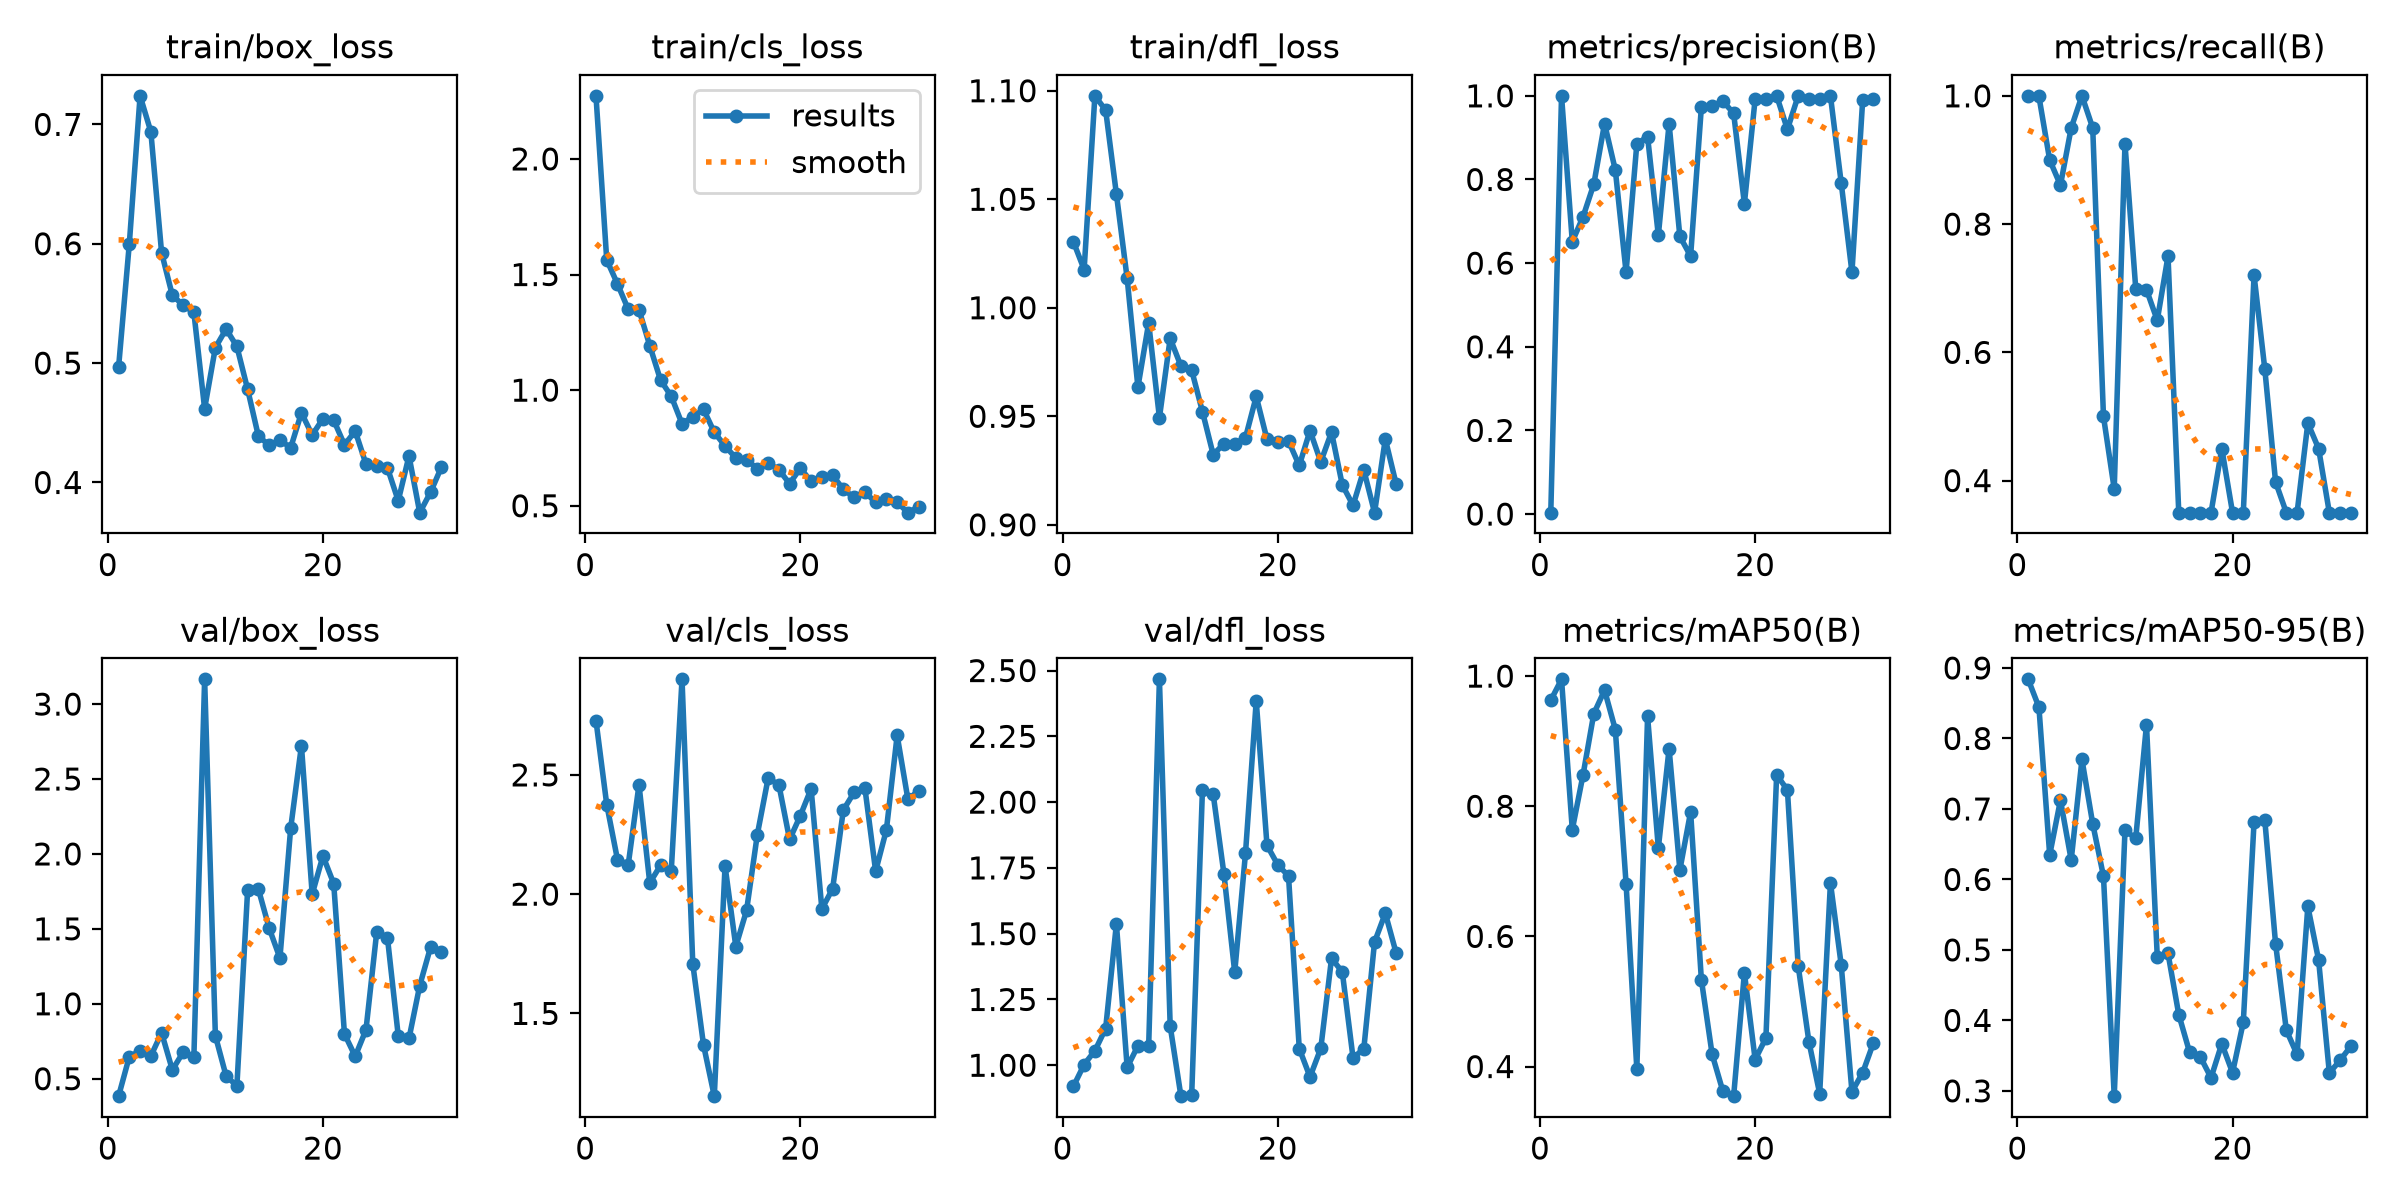

Source data for this figure (header and first rows):
epoch, time, train/box_loss, train/cls_loss, train/dfl_loss, metrics/precision(B), metrics/recall(B), metrics/mAP50(B), metrics/mAP50-95(B), val/box_loss, val/cls_loss, val/dfl_loss, lr/pg0, lr/pg1, lr/pg2
1, 67.58, 0.4965, 2.273, 1.03, 0.00333, 1, 0.9628, 0.8839, 0.3836, 2.728, 0.9194, 0.0006316, 0.0006316, 0.0006316
2, 147.6, 0.6002, 1.563, 1.018, 1, 0.999, 0.995, 0.8443, 0.6478, 2.376, 1.003, 0.00129, 0.00129, 0.00129
3, 208.5, 0.7239, 1.459, 1.098, 0.6513, 0.9, 0.764, 0.6347, 0.6849, 2.145, 1.055, 0.001939, 0.001939, 0.001939
4, 269.9, 0.6938, 1.35, 1.091, 0.7108, 0.8607, 0.8482, 0.7124, 0.6512, 2.124, 1.139, 0.00196, 0.00196, 0.00196
5, 330, 0.5924, 1.348, 1.052, 0.7888, 0.95, 0.9422, 0.6276, 0.8064, 2.459, 1.537, 0.001947, 0.001947, 0.001947
6, 389.8, 0.5567, 1.192, 1.014, 0.9336, 1, 0.9783, 0.7702, 0.5587, 2.047, 0.9918, 0.001934, 0.001934, 0.001934
7, 451.4, 0.5486, 1.044, 0.9634, 0.8227, 0.95, 0.9179, 0.679, 0.6764, 2.121, 1.074, 0.001921, 0.001921, 0.001921
8, 518.6, 0.5425, 0.9732, 0.993, 0.5783, 0.5, 0.681, 0.6046, 0.6447, 2.099, 1.074, 0.001908, 0.001908, 0.001908
9, 588, 0.4618, 0.8544, 0.9494, 0.8853, 0.387, 0.3965, 0.2925, 3.165, 2.901, 2.467, 0.001894, 0.001894, 0.001894
10, 655.6, 0.513, 0.8852, 0.9859, 0.9024, 0.9251, 0.938, 0.6696, 0.7859, 1.707, 1.149, 0.001881, 0.001881, 0.001881
11, 718.7, 0.5285, 0.9167, 0.9732, 0.6664, 0.6993, 0.7357, 0.6584, 0.5171, 1.367, 0.8825, 0.001868, 0.001868, 0.001868
12, 779.9, 0.5139, 0.8177, 0.9712, 0.9331, 0.6976, 0.8885, 0.8196, 0.4529, 1.153, 0.8879, 0.001855, 0.001855, 0.001855
13, 841.9, 0.478, 0.7585, 0.9522, 0.664, 0.65, 0.702, 0.4906, 1.762, 2.118, 2.048, 0.001842, 0.001842, 0.001842
14, 904.2, 0.4387, 0.7068, 0.9323, 0.6167, 0.75, 0.7913, 0.495, 1.765, 1.78, 2.029, 0.001828, 0.001828, 0.001828
15, 968.9, 0.4313, 0.6998, 0.9374, 0.9727, 0.35, 0.5334, 0.4083, 1.505, 1.932, 1.726, 0.001815, 0.001815, 0.001815
16, 1031, 0.4355, 0.6591, 0.9374, 0.9757, 0.35, 0.4189, 0.3552, 1.305, 2.25, 1.353, 0.001802, 0.001802, 0.001802
17, 1093, 0.4291, 0.6846, 0.9402, 0.9873, 0.35, 0.3621, 0.3484, 2.172, 2.485, 1.805, 0.001789, 0.001789, 0.001789
18, 1155, 0.4583, 0.6558, 0.9591, 0.9582, 0.35, 0.3545, 0.3186, 2.723, 2.46, 2.385, 0.001776, 0.001776, 0.001776
19, 1217, 0.4398, 0.5954, 0.9394, 0.7422, 0.45, 0.5441, 0.3669, 1.731, 2.229, 1.836, 0.001762, 0.001762, 0.001762
20, 1280, 0.4534, 0.6624, 0.938, 0.9926, 0.35, 0.4107, 0.3258, 1.987, 2.329, 1.762, 0.001749, 0.001749, 0.001749
21, 1342, 0.4522, 0.6056, 0.9385, 0.9917, 0.35, 0.4438, 0.3975, 1.802, 2.442, 1.72, 0.001736, 0.001736, 0.001736
22, 1403, 0.4315, 0.6238, 0.9273, 1, 0.7201, 0.8483, 0.6816, 0.7988, 1.938, 1.063, 0.001723, 0.001723, 0.001723
23, 1464, 0.4431, 0.6312, 0.9434, 0.9197, 0.5738, 0.8249, 0.6841, 0.6493, 2.022, 0.9556, 0.00171, 0.00171, 0.00171
24, 1526, 0.4154, 0.5709, 0.929, 1, 0.3979, 0.5547, 0.5088, 0.826, 2.353, 1.064, 0.001696, 0.001696, 0.001696
25, 1589, 0.414, 0.5359, 0.9427, 0.9916, 0.35, 0.438, 0.3861, 1.479, 2.427, 1.406, 0.001683, 0.001683, 0.001683
26, 1651, 0.4121, 0.5593, 0.9184, 0.9913, 0.35, 0.3585, 0.3517, 1.439, 2.445, 1.355, 0.00167, 0.00167, 0.00167
27, 1709, 0.3847, 0.5144, 0.909, 1, 0.4896, 0.6823, 0.5617, 0.787, 2.096, 1.028, 0.001657, 0.001657, 0.001657
28, 1766, 0.4222, 0.5275, 0.9253, 0.792, 0.45, 0.5564, 0.4858, 0.7684, 2.27, 1.062, 0.001644, 0.001644, 0.001644
29, 1824, 0.3747, 0.5153, 0.9056, 0.5783, 0.35, 0.3614, 0.3254, 1.122, 2.666, 1.468, 0.00163, 0.00163, 0.00163
30, 1883, 0.3918, 0.4701, 0.9395, 0.9909, 0.35, 0.3906, 0.3434, 1.376, 2.398, 1.578, 0.001617, 0.001617, 0.001617
31, 1941, 0.4125, 0.4953, 0.9189, 0.9914, 0.35, 0.4365, 0.3635, 1.349, 2.433, 1.428, 0.001604, 0.001604, 0.001604
